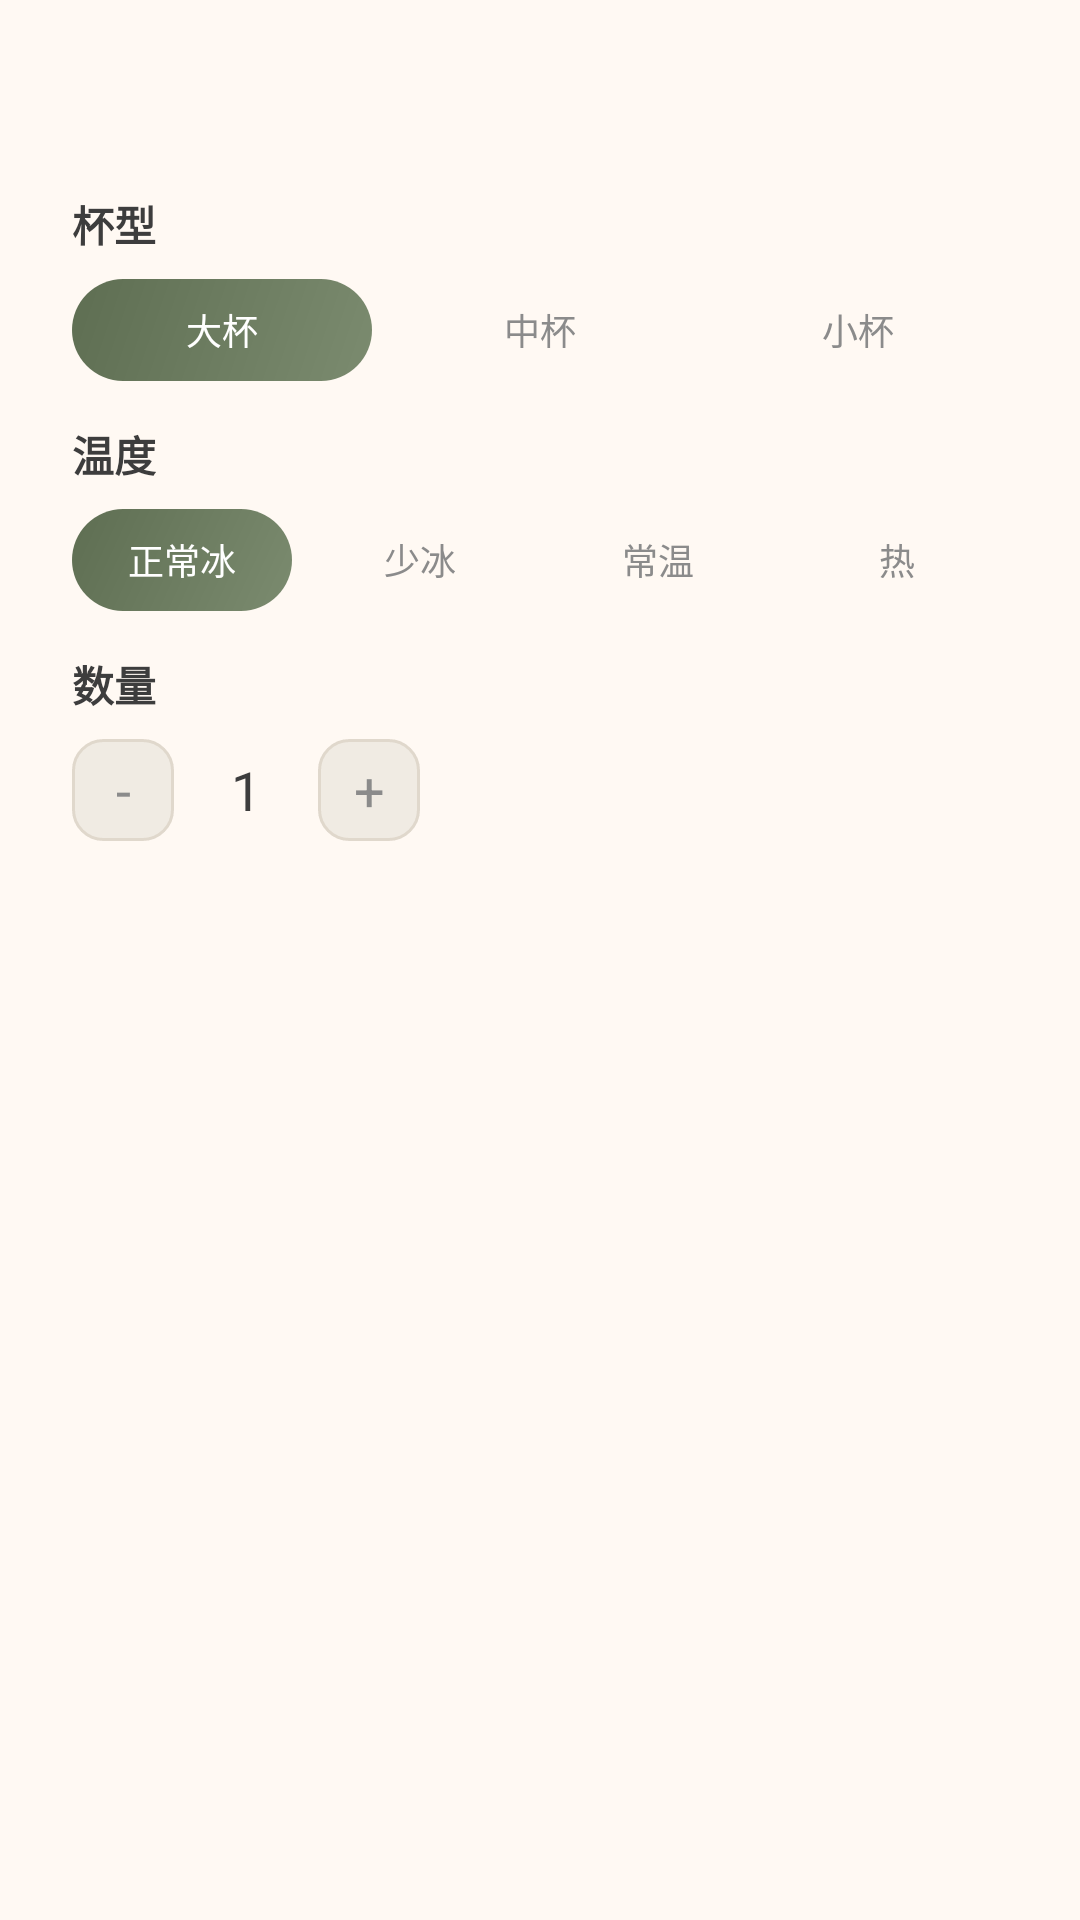

Produce the Android XML layout that renders to this screen, including the resource entries it uses.
<!-- AndroidManifest.xml: application theme Theme.Bawangchakun -->
<!-- res/layout/dialog_add_to_cart.xml -->
<?xml version="1.0" encoding="utf-8"?>
<LinearLayout xmlns:android="http://schemas.android.com/apk/res/android"
    android:layout_width="match_parent"
    android:layout_height="wrap_content"
    android:background="@color/cream_bg"
    android:orientation="vertical"
    android:padding="24dp">

    <TextView
        android:id="@+id/tv_dialog_product_name"
        android:layout_width="wrap_content"
        android:layout_height="wrap_content"
        android:textColor="@color/text_primary"
        android:textSize="18sp"
        android:textStyle="bold" />

    <TextView
        android:layout_width="wrap_content"
        android:layout_height="wrap_content"
        android:layout_marginTop="16dp"
        android:text="杯型"
        android:textColor="@color/text_primary"
        android:textSize="14sp"
        android:textStyle="bold" />

    <LinearLayout
        android:id="@+id/ll_dialog_cup"
        android:layout_width="match_parent"
        android:layout_height="wrap_content"
        android:layout_marginTop="8dp"
        android:orientation="horizontal">

        <TextView android:id="@+id/dialog_cup_1" android:layout_width="0dp" android:layout_height="34dp" android:layout_marginEnd="6dp" android:layout_weight="1" android:background="@drawable/tag_selected_bg" android:gravity="center" android:text="大杯" android:textColor="#FFFFFF" android:textSize="12sp" />
        <TextView android:id="@+id/dialog_cup_2" android:layout_width="0dp" android:layout_height="34dp" android:layout_marginEnd="6dp" android:layout_weight="1" android:background="@drawable/tag_unselected_bg" android:gravity="center" android:text="中杯" android:textColor="@color/text_secondary" android:textSize="12sp" />
        <TextView android:id="@+id/dialog_cup_3" android:layout_width="0dp" android:layout_height="34dp" android:layout_weight="1" android:background="@drawable/tag_unselected_bg" android:gravity="center" android:text="小杯" android:textColor="@color/text_secondary" android:textSize="12sp" />
    </LinearLayout>

    <TextView
        android:layout_width="wrap_content"
        android:layout_height="wrap_content"
        android:layout_marginTop="14dp"
        android:text="温度"
        android:textColor="@color/text_primary"
        android:textSize="14sp"
        android:textStyle="bold" />

    <LinearLayout
        android:id="@+id/ll_dialog_ice"
        android:layout_width="match_parent"
        android:layout_height="wrap_content"
        android:layout_marginTop="8dp"
        android:orientation="horizontal">

        <TextView android:id="@+id/dialog_ice_1" android:layout_width="0dp" android:layout_height="34dp" android:layout_marginEnd="6dp" android:layout_weight="1" android:background="@drawable/tag_selected_bg" android:gravity="center" android:text="正常冰" android:textColor="#FFFFFF" android:textSize="12sp" />
        <TextView android:id="@+id/dialog_ice_2" android:layout_width="0dp" android:layout_height="34dp" android:layout_marginEnd="6dp" android:layout_weight="1" android:background="@drawable/tag_unselected_bg" android:gravity="center" android:text="少冰" android:textColor="@color/text_secondary" android:textSize="12sp" />
        <TextView android:id="@+id/dialog_ice_3" android:layout_width="0dp" android:layout_height="34dp" android:layout_marginEnd="6dp" android:layout_weight="1" android:background="@drawable/tag_unselected_bg" android:gravity="center" android:text="常温" android:textColor="@color/text_secondary" android:textSize="12sp" />
        <TextView android:id="@+id/dialog_ice_4" android:layout_width="0dp" android:layout_height="34dp" android:layout_weight="1" android:background="@drawable/tag_unselected_bg" android:gravity="center" android:text="热" android:textColor="@color/text_secondary" android:textSize="12sp" />
    </LinearLayout>

    <TextView
        android:layout_width="wrap_content"
        android:layout_height="wrap_content"
        android:layout_marginTop="14dp"
        android:text="数量"
        android:textColor="@color/text_primary"
        android:textSize="14sp"
        android:textStyle="bold" />

    <LinearLayout
        android:layout_width="match_parent"
        android:layout_height="wrap_content"
        android:layout_marginTop="8dp"
        android:gravity="center_vertical"
        android:orientation="horizontal">

        <TextView
            android:id="@+id/dialog_btn_minus"
            android:layout_width="34dp"
            android:layout_height="34dp"
            android:background="@drawable/btn_count_bg"
            android:gravity="center"
            android:text="-"
            android:textColor="@color/text_secondary"
            android:textSize="18sp" />

        <TextView
            android:id="@+id/dialog_tv_quantity"
            android:layout_width="48dp"
            android:layout_height="wrap_content"
            android:gravity="center"
            android:text="1"
            android:textColor="@color/text_primary"
            android:textSize="18sp" />

        <TextView
            android:id="@+id/dialog_btn_plus"
            android:layout_width="34dp"
            android:layout_height="34dp"
            android:background="@drawable/btn_count_bg"
            android:gravity="center"
            android:text="+"
            android:textColor="@color/text_secondary"
            android:textSize="18sp" />
    </LinearLayout>

    <TextView
        android:id="@+id/dialog_tv_price"
        android:layout_width="wrap_content"
        android:layout_height="wrap_content"
        android:layout_marginTop="14dp"
        android:textColor="@color/gold"
        android:textSize="22sp"
        android:textStyle="bold" />
</LinearLayout>
<!-- resources referenced by this layout -->
<resources>
  <color name="cream_bg">#FFF9F3</color>
  <color name="gold">#C5A55A</color>
  <color name="text_primary">#3D3D3D</color>
  <color name="text_secondary">#8B8B8B</color>
  <!-- drawable btn_count_bg (drawable) -->
  <?xml version="1.0" encoding="utf-8"?>
  <shape xmlns:android="http://schemas.android.com/apk/res/android"
      android:shape="rectangle">
      <solid android:color="#F0EBE3" />
      <stroke
          android:width="1dp"
          android:color="#E0D8CC" />
      <corners android:radius="10dp" />
  </shape>
  <!-- drawable tag_selected_bg (drawable) -->
  <?xml version="1.0" encoding="utf-8"?>
  <shape xmlns:android="http://schemas.android.com/apk/res/android"
      android:shape="rectangle">
      <gradient
          android:angle="135"
          android:startColor="#7B8B6F"
          android:endColor="#5E6E52" />
      <corners android:radius="20dp" />
  </shape>
  <style name="Theme.Bawangchakun" parent="Theme.MaterialComponents.DayNight.NoActionBar">
          
          <item name="colorPrimary">@color/tea_green</item>
          <item name="colorPrimaryVariant">@color/primary_dark</item>
          <item name="colorOnPrimary">@color/white</item>
          
          <item name="colorSecondary">@color/gold</item>
          <item name="colorSecondaryVariant">@color/gold</item>
          <item name="colorOnSecondary">@color/white</item>
          
          <item name="android:statusBarColor">@color/primary_dark</item>
          
      </style>
  <color name="tea_green">#7B8B6F</color>
  <color name="primary_dark">#1E1E1E</color>
  <color name="white">#FFFFFFFF</color>
</resources>
